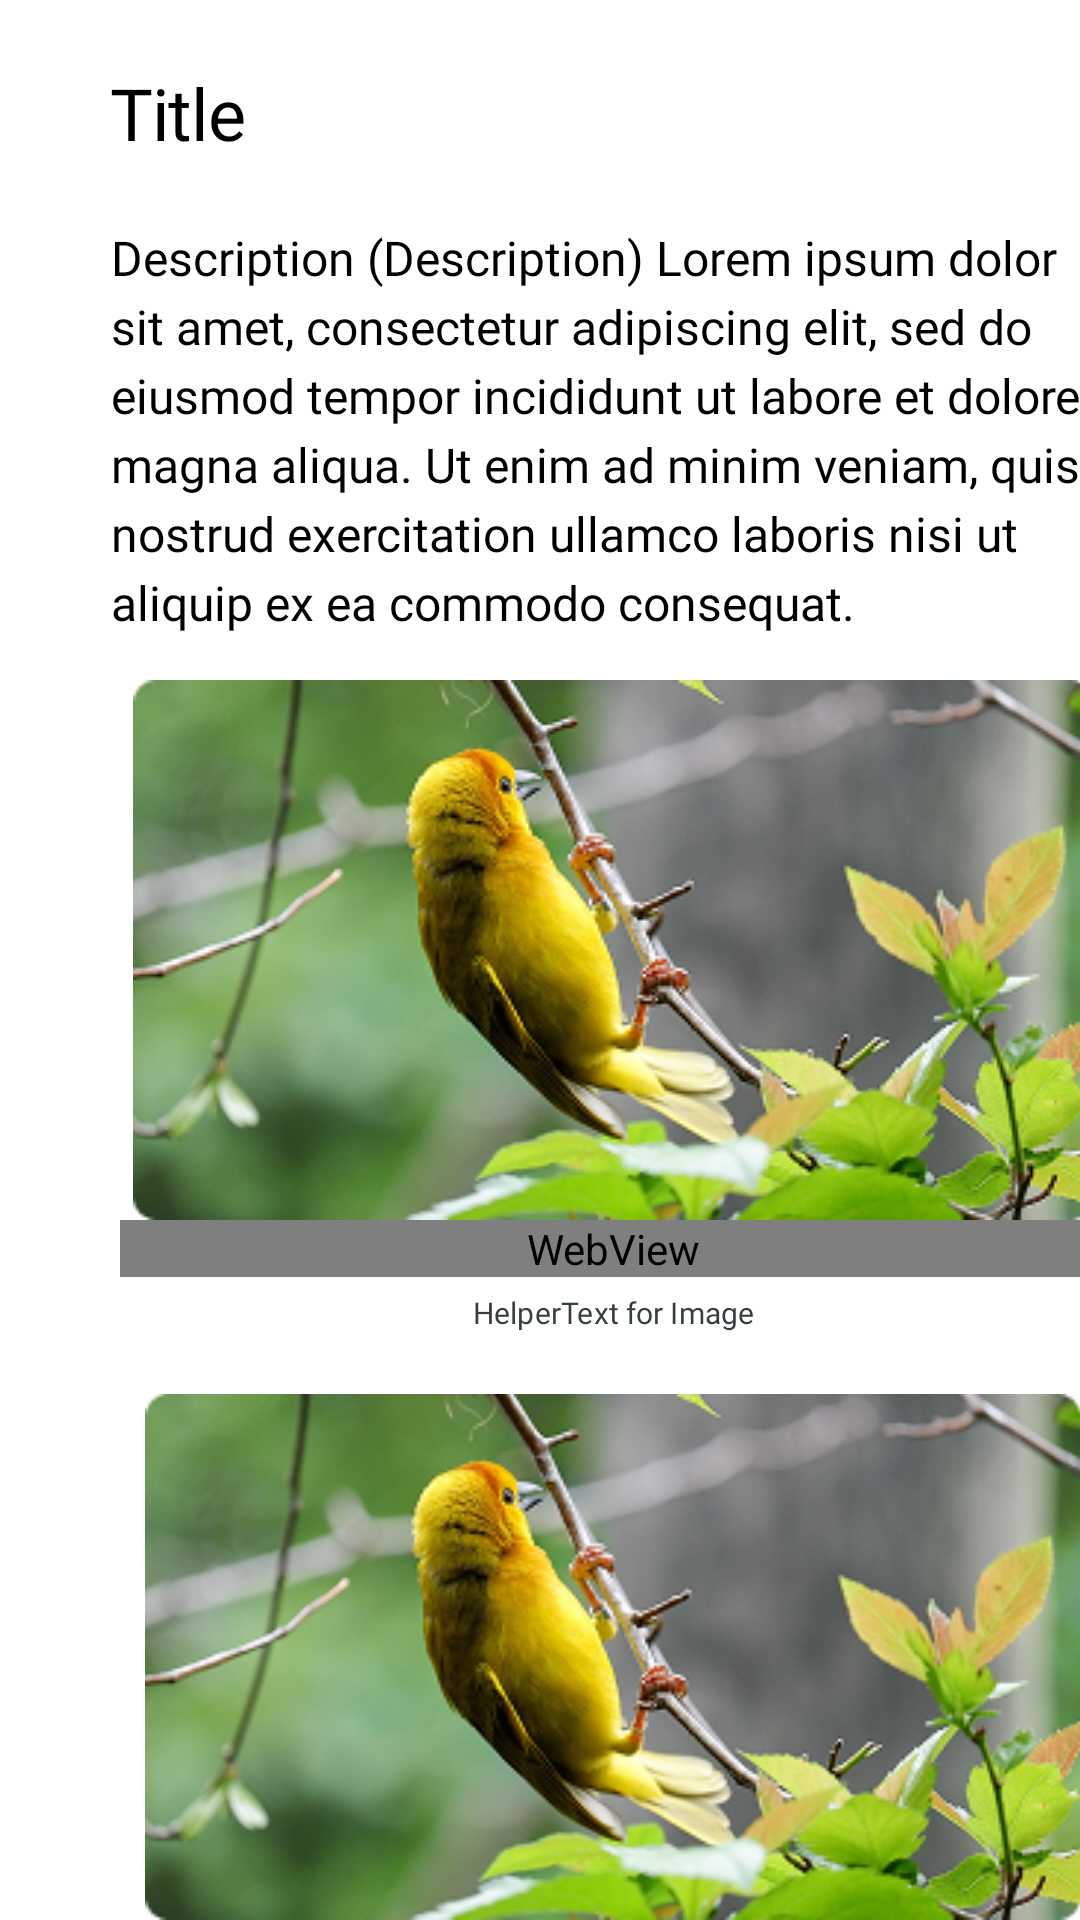

Android layout source for this screen:
<!-- AndroidManifest.xml: application theme Theme.Codex -->
<!-- res/layout/lesson_title.xml -->
<?xml version="1.0" encoding="utf-8"?>
<androidx.constraintlayout.widget.ConstraintLayout xmlns:android="http://schemas.android.com/apk/res/android"
    xmlns:app="http://schemas.android.com/apk/res-auto"
    xmlns:tools="http://schemas.android.com/tools"
    android:layout_width="match_parent"
    android:layout_height="wrap_content">

    <LinearLayout
        android:layout_width="409dp"
        android:layout_height="wrap_content"
        android:orientation="vertical"
        tools:layout_editor_absoluteX="1dp"
        tools:layout_editor_absoluteY="1dp"
        android:background="@color/white"
        tools:ignore="MissingConstraints">

        <TextView
            android:id="@+id/title"
            style="@style/TextStyle.H2"
            android:layout_width="335dp"
            android:layout_height="75dp"
            android:layout_gravity="center"
            android:gravity="center_vertical"
            android:textColor="@color/black"
            android:text="Title"/>
        <TextView
            android:id="@+id/desc"
            style="@style/TextStyle.Body"
            android:layout_width="335dp"
            android:layout_height="wrap_content"
            android:layout_gravity="center"
            android:gravity="center_vertical"
            android:textColor="@color/black"
            android:text="Description (Description) Lorem ipsum dolor sit amet, consectetur adipiscing elit, sed do eiusmod tempor incididunt ut labore et dolore magna aliqua. Ut enim ad minim veniam, quis nostrud exercitation ullamco laboris nisi ut aliquip ex ea commodo consequat. "/>

        <ImageView
            android:id="@+id/image1"
            android:layout_marginTop="15dp"
            android:layout_gravity="center"
            android:layout_width="wrap_content"
            android:layout_height="wrap_content"
            app:srcCompat="@drawable/imagesample" />

        <WebView
            android:id="@+id/code1"
            android:layout_width="329dp"
            android:layout_height="wrap_content"
            android:layout_gravity="center"
            android:background="@null"
            tools:ignore="WebViewLayout" />

        <TextView
            android:id="@+id/helper1"
            style="@style/TextStyle.Helper"
            android:layout_width="335dp"
            android:layout_height="24dp"
            android:layout_gravity="center"
            android:gravity="center"
            android:text="HelperText for Image"
            android:textColor="@color/deEmphasized" />

        <ImageView
            android:id="@+id/image2"
            android:layout_marginTop="15dp"
            android:layout_gravity="center"
            android:layout_width="wrap_content"
            android:layout_height="wrap_content"
            app:srcCompat="@drawable/imagesample" />
        <WebView
            android:id="@+id/code2"
            android:layout_width="329dp"
            android:layout_height="wrap_content"
            android:layout_gravity="center"
            android:background="@null"
            tools:ignore="WebViewLayout" />

        <TextView
            android:id="@+id/helper2"
            style="@style/TextStyle.Helper"
            android:layout_width="335dp"
            android:layout_height="24dp"
            android:layout_gravity="center"
            android:gravity="center"
            android:text="HelperText for Image"
            android:textColor="@color/deEmphasized" />
        <ImageView
            android:id="@+id/image3"
            android:layout_marginTop="10dp"
            android:layout_gravity="center"
            android:layout_width="wrap_content"
            android:layout_height="wrap_content"
            app:srcCompat="@drawable/imagesample" />
        <WebView
            android:id="@+id/code3"
            android:layout_width="329dp"
            android:layout_height="wrap_content"
            android:layout_gravity="center"
            android:background="@null"
            tools:ignore="WebViewLayout" />
        <TextView
            android:id="@+id/helper3"
            style="@style/TextStyle.Helper"
            android:layout_width="335dp"
            android:layout_height="24dp"
            android:layout_gravity="center"
            android:gravity="center"
            android:text="HelperText for Image"
            android:textColor="@color/deEmphasized" />

    </LinearLayout>
</androidx.constraintlayout.widget.ConstraintLayout>
<!-- resources referenced by this layout -->
<resources>
  <color name="black">#FF000000</color>
  <color name="deEmphasized">#353E41</color>
  <color name="white">#FFFFFFFF</color>
  <!-- drawable imagesample: png bitmap (drawable, 121606 bytes) -->
  <style name="TextStyle.Body">
          <item name="android:fontFamily">@font/roboto</item>
          <item name="android:textSize">16sp</item>
          <item name="android:lineSpacingExtra">4dp</item>
      </style>
  <style name="TextStyle.H2">
          <item name="android:fontFamily">@font/roboto_bold</item>
          <item name="android:textSize">24sp</item>
          <item name="android:letterSpacing">-0.02</item>
      </style>
  <style name="TextStyle.Helper">
          <item name="android:fontFamily">@font/roboto</item>
          <item name="android:textSize">10sp</item>
          <item name="android:letterSpacing">0.004</item>
          <item name="android:lineSpacingExtra">3dp</item>
          <item name="android:textColor">?attr/colorOnSurfaceVariant</item>
      </style>
  <style name="Theme.Codex" parent="Base.Theme.Codex" />
  <style name="Base.Theme.Codex" parent="Theme.Material3.DayNight.NoActionBar">
          
          
      </style>
</resources>
